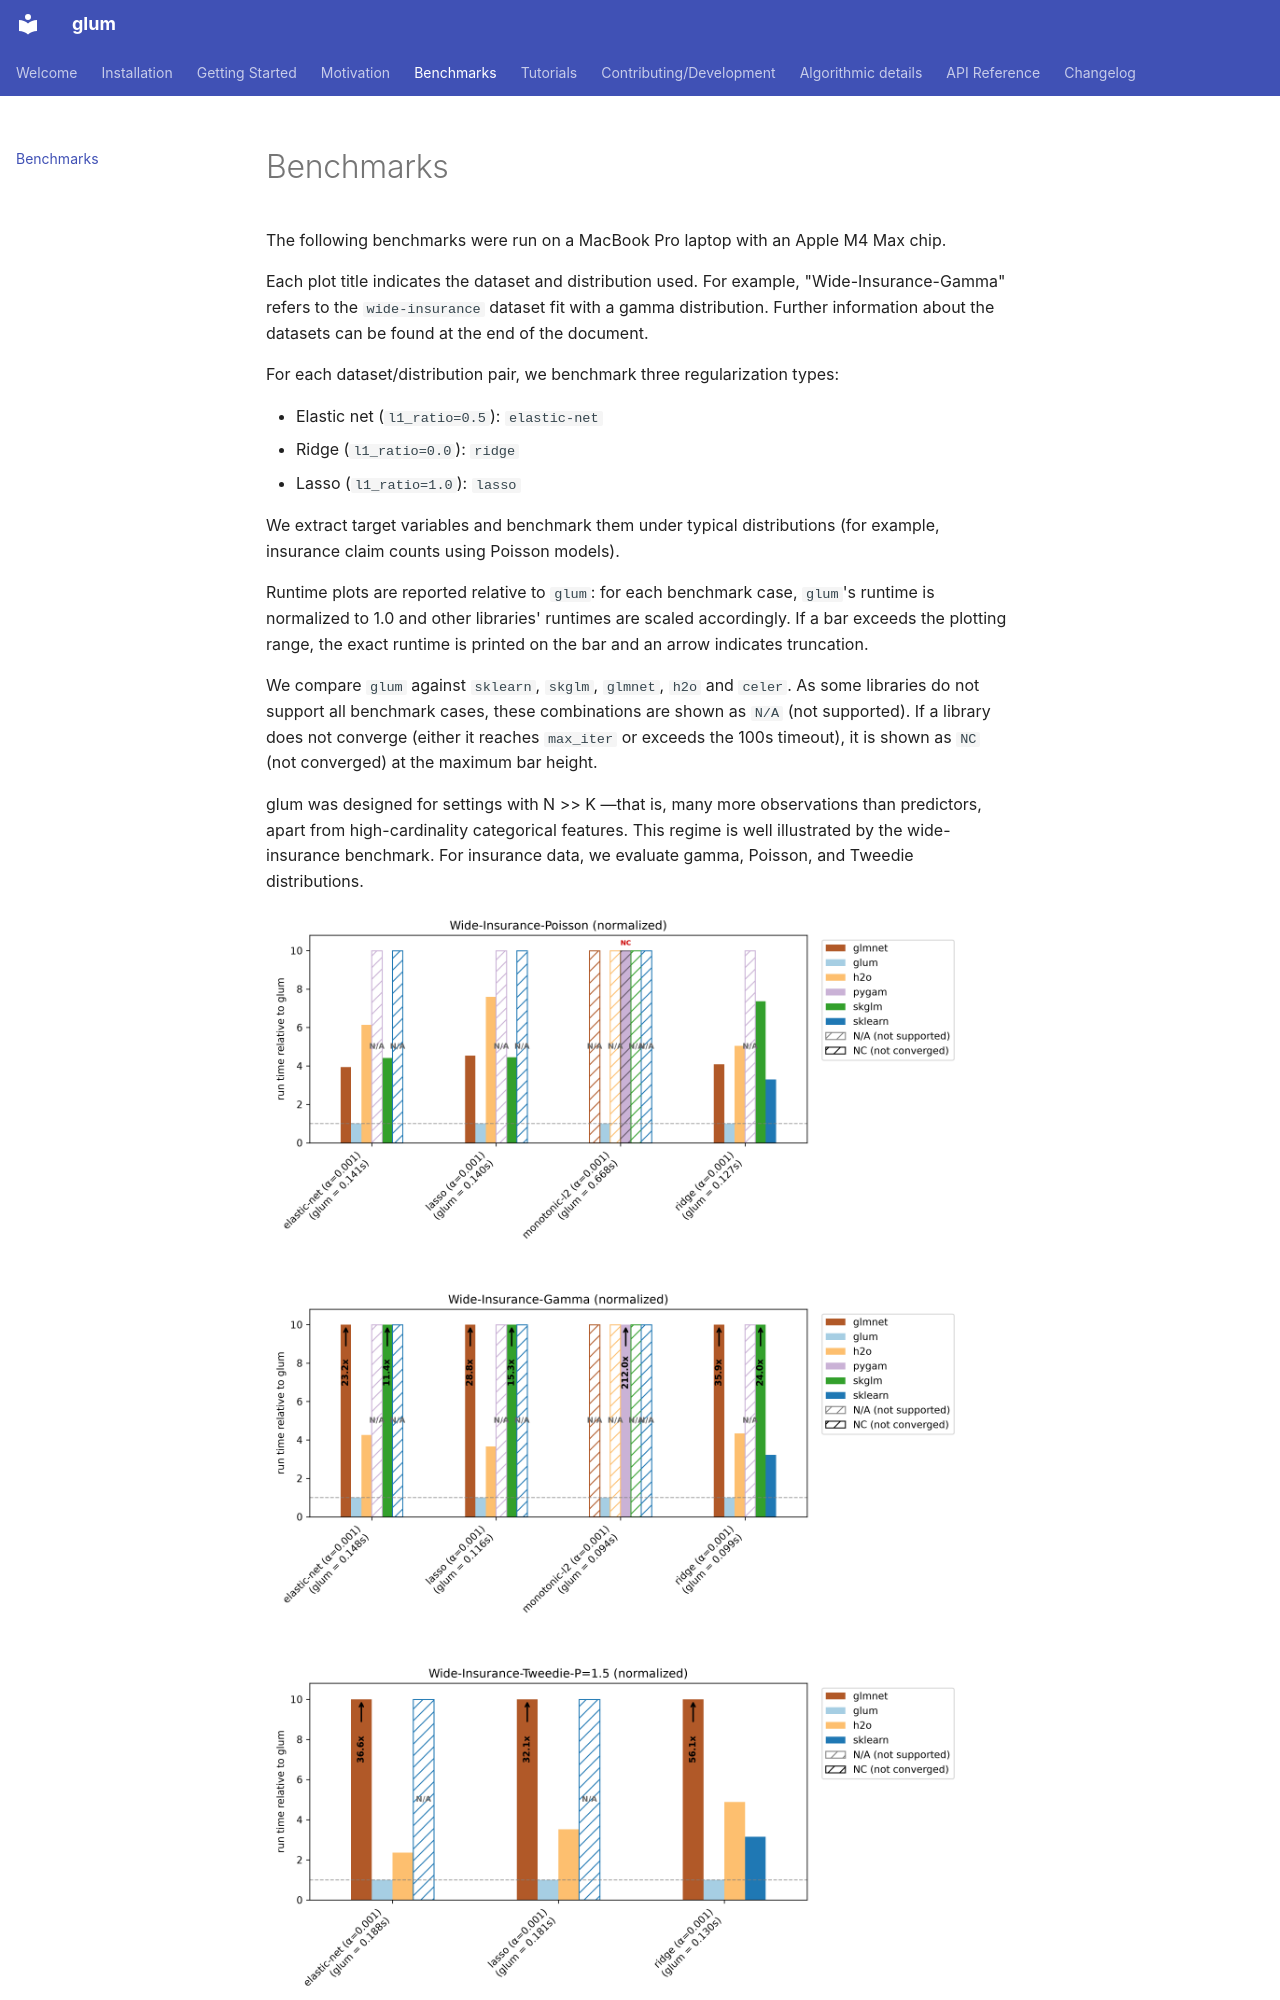

repository: Quantco/glum · page: benchmarks.html · generator: mkdocs

# Benchmarks

The following benchmarks were run on a MacBook Pro laptop with an Apple M4 Max chip.

Each plot title indicates the dataset and distribution used. For example, "Wide-Insurance-Gamma" refers to the `wide-insurance` dataset fit with a gamma distribution. Further information about the datasets can be found at the end of the document.

For each dataset/distribution pair, we benchmark three regularization types:

- Elastic net (`l1_ratio=0.5`): `elastic-net`
- Ridge (`l1_ratio=0.0`): `ridge`
- Lasso (`l1_ratio=1.0`): `lasso`

We extract target variables and benchmark them under typical distributions (for example, insurance claim counts using Poisson models).

Runtime plots are reported relative to `glum`: for each benchmark case, `glum`'s runtime is normalized to 1.0 and other libraries' runtimes are scaled accordingly. If a bar exceeds the plotting range, the exact runtime is printed on the bar and an arrow indicates truncation.

We compare `glum` against `sklearn`, `skglm`, `glmnet`, `h2o` and `celer`. As some libraries do not support all benchmark cases, these combinations are shown as `N/A` (not supported). If a library does not converge (either it reaches `max_iter` or exceeds the 100s timeout), it is shown as `NC` (not converged) at the maximum bar height.

glum was designed for settings with N >> K —that is, many more observations than predictors, apart from high-cardinality categorical features. This regime is well illustrated by the wide-insurance benchmark. For insurance data, we evaluate gamma, Poisson, and Tweedie distributions.

<!-- BENCHMARK_FIGURES_START -->
